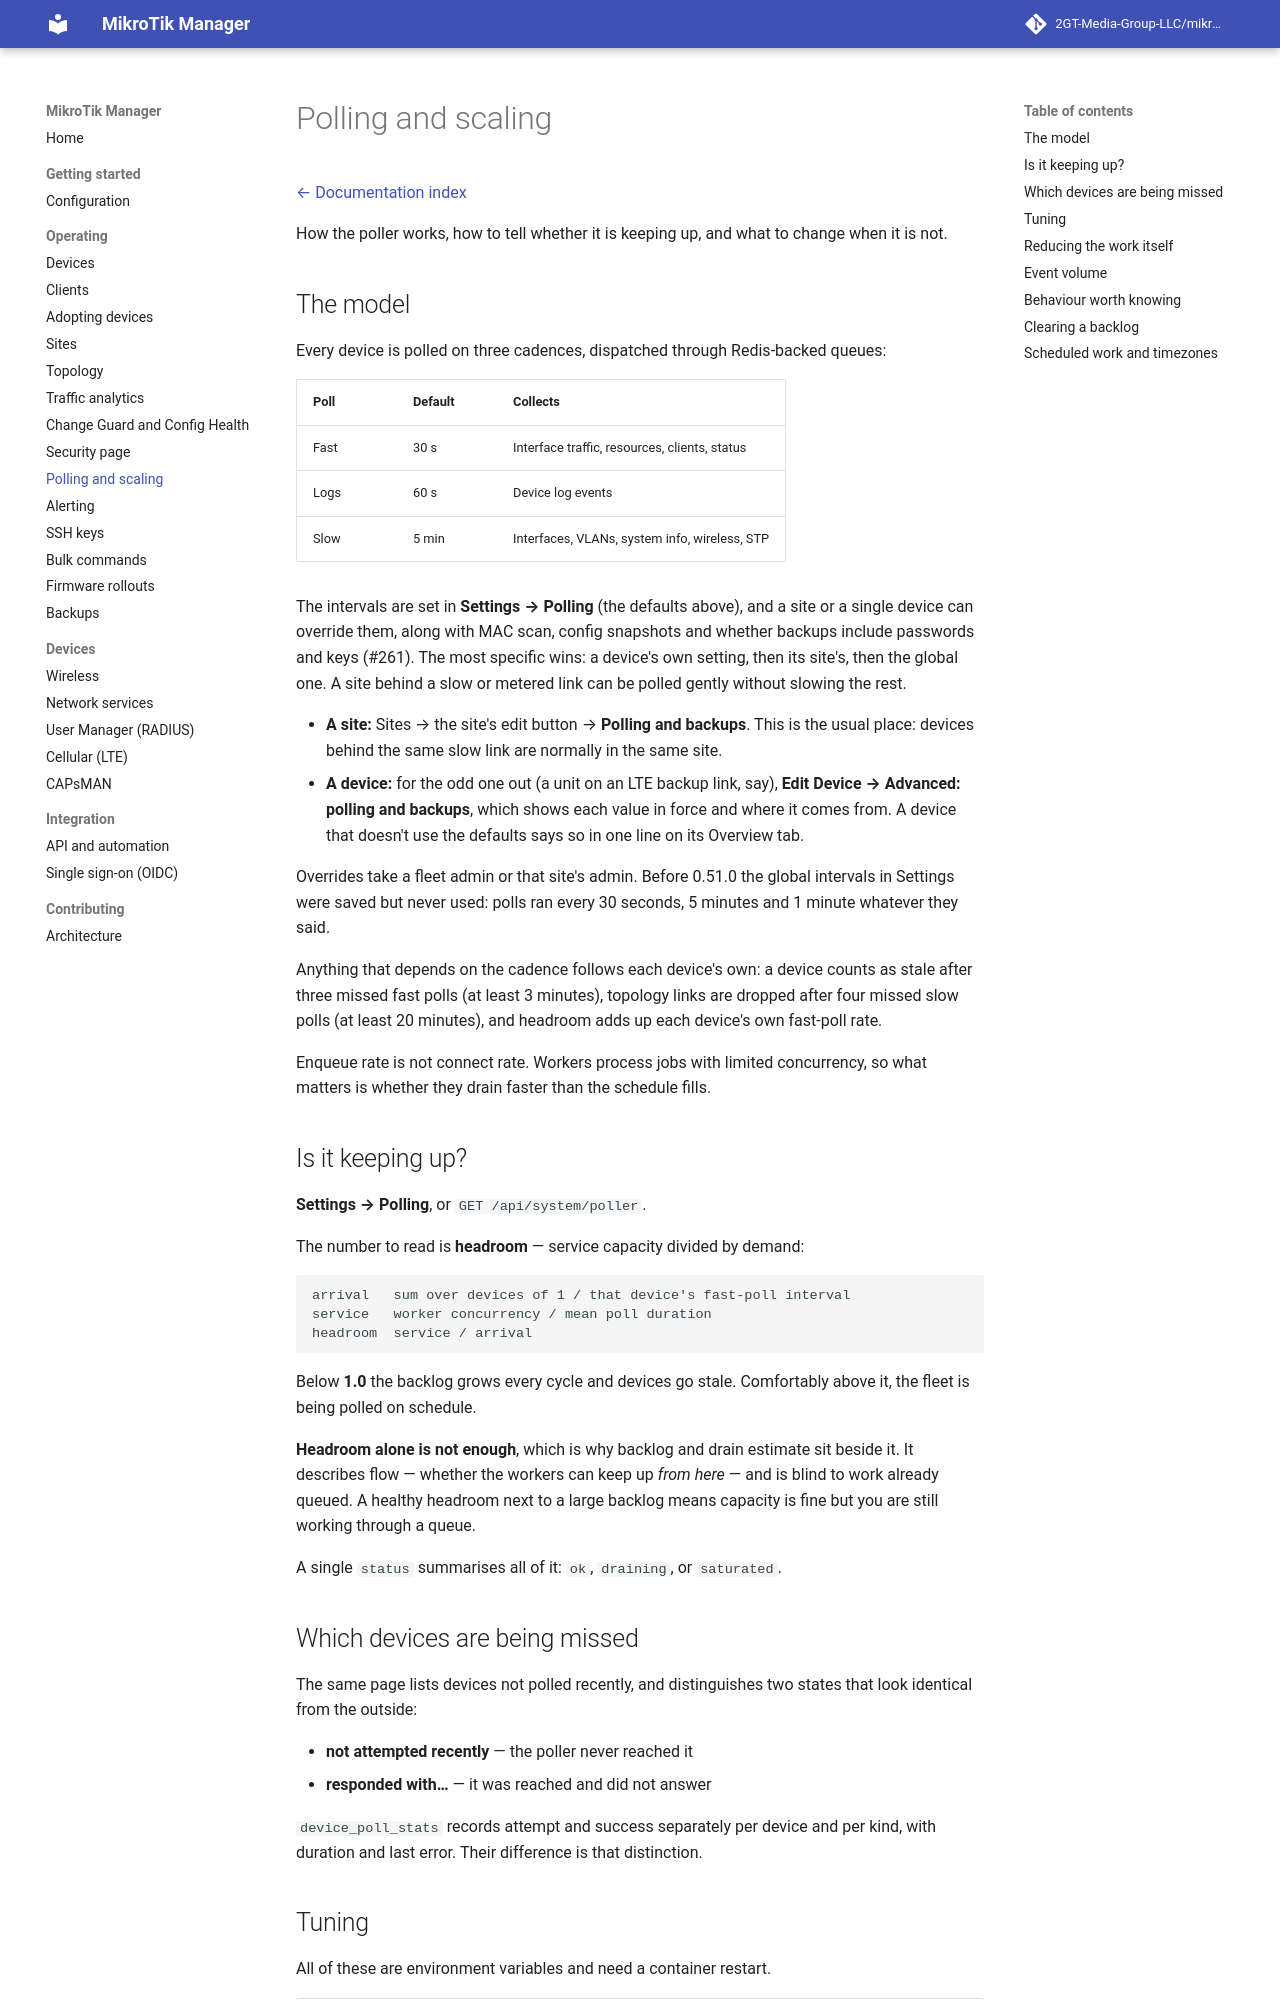

repository: derrickmugabwa/ISPSence · page: 0.54/scaling/index.html · generator: mkdocs

# Polling and scaling

[← Documentation index](README.md)

How the poller works, how to tell whether it is keeping up, and what to change when it is
not.

## The model

Every device is polled on three cadences, dispatched through Redis-backed queues:

| Poll | Default | Collects |
|---|---|---|
| Fast | 30 s | Interface traffic, resources, clients, status |
| Logs | 60 s | Device log events |
| Slow | 5 min | Interfaces, VLANs, system info, wireless, STP |

The intervals are set in **Settings → Polling** (the defaults above), and a site or a single
device can override them, along with MAC scan, config snapshots and whether backups include
passwords and keys (#261). The most specific wins: a device's own setting, then its site's,
then the global one. A site behind a slow or metered link can be polled gently without slowing
the rest.

- **A site:** Sites → the site's edit button → **Polling and backups**. This is the usual place:
  devices behind the same slow link are normally in the same site.
- **A device:** for the odd one out (a unit on an LTE backup link, say), **Edit Device →
  Advanced: polling and backups**, which shows each value in force and where it comes from. A
  device that doesn't use the defaults says so in one line on its Overview tab.

Overrides take a fleet admin or that site's admin. Before 0.51.0 the global intervals in
Settings were saved but never used: polls ran every 30 seconds, 5 minutes and 1 minute whatever
they said.

Anything that depends on the cadence follows each device's own: a device counts as stale after
three missed fast polls (at least 3 minutes), topology links are dropped after four missed slow
polls (at least 20 minutes), and headroom adds up each device's own fast-poll rate.

Enqueue rate is not connect rate. Workers process jobs with limited concurrency, so what
matters is whether they drain faster than the schedule fills.

## Is it keeping up?

**Settings → Polling**, or `GET /api/system/poller`.

The number to read is **headroom** — service capacity divided by demand:

```
arrival   sum over devices of 1 / that device's fast-poll interval
service   worker concurrency / mean poll duration
headroom  service / arrival
```

Below **1.0** the backlog grows every cycle and devices go stale. Comfortably above it,
the fleet is being polled on schedule.

**Headroom alone is not enough**, which is why backlog and drain estimate sit beside it. It
describes flow — whether the workers can keep up *from here* — and is blind to work already
queued. A healthy headroom next to a large backlog means capacity is fine but you are still
working through a queue.

A single `status` summarises all of it: `ok`, `draining`, or `saturated`.

## Which devices are being missed

The same page lists devices not polled recently, and distinguishes two states that look
identical from the outside:

- **not attempted recently** — the poller never reached it
- **responded with…** — it was reached and did not answer

`device_poll_stats` records attempt and success separately per device and per kind, with
duration and last error. Their difference is that distinction.
